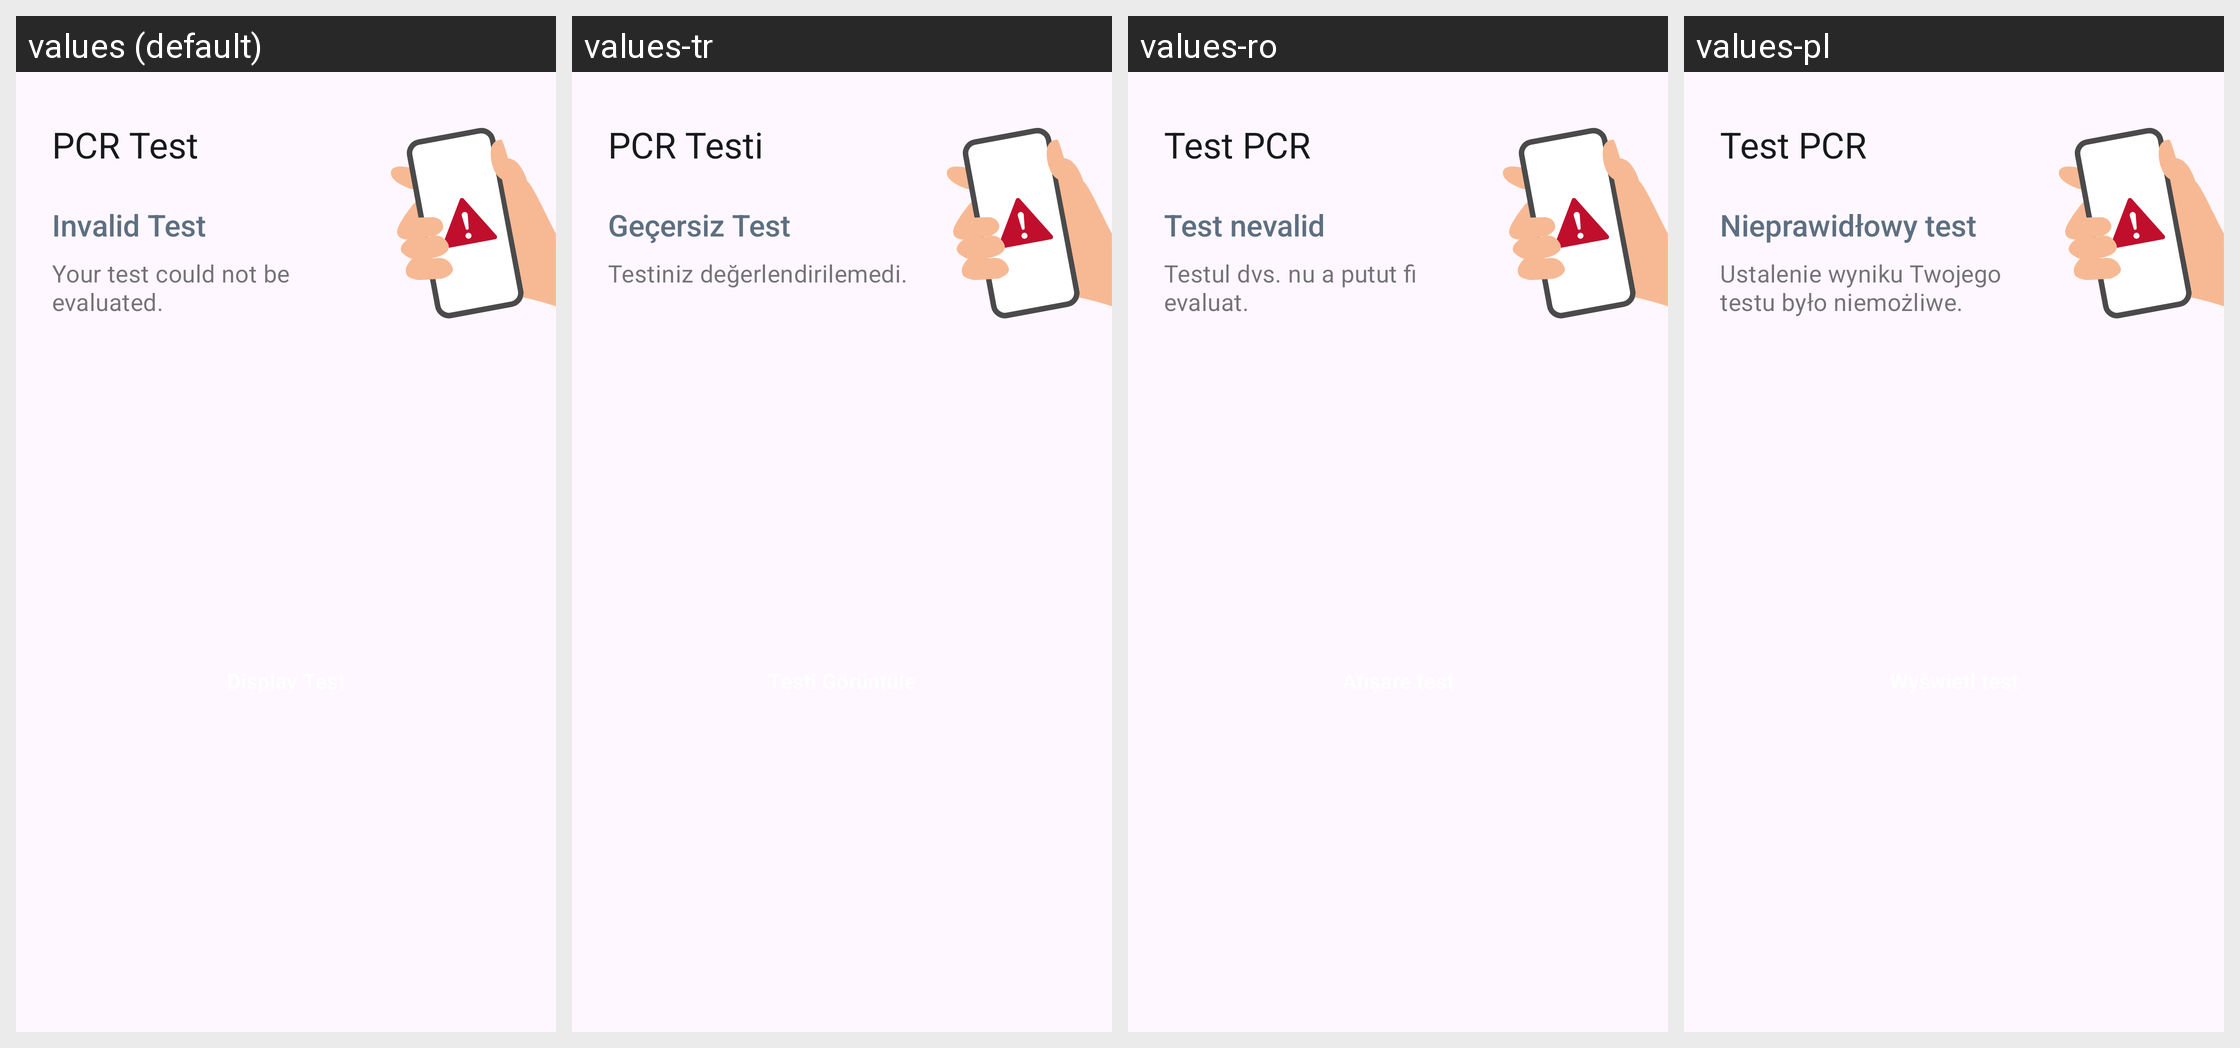

The Android screen above is rendered under several locales of the same app. Produce the string resources it draws, with the default and per-locale values.
Android screen res/layout/home_submission_pcr_status_card_error.xml rendered under 4 locales, left to right: values (default), values-tr, values-ro, values-pl. Device: Nexus 5 (rendered at 1080×1920; each locale shown at half size, 540×960, under a caption strip naming it); theme AppTheme.
Other locales in the repository, not shown: values-ar, values-bg, values-de, values-en, values-pt, values-ru, values-uk.
Strings drawn on this screen, with the default value and each locale's value (text and hints the layout hard-codes, and strings that could not be matched under every locale, appear in the picture but are not listed):

ag_homescreen_card_pcr_title
  values: PCR Test
  values-tr: PCR Testi
  values-ro: Test PCR
  values-pl: Test PCR

ag_homescreen_card_status_error
  values: Invalid Test
  values-tr: Geçersiz Test
  values-ro: Test nevalid
  values-pl: Nieprawidłowy test

ag_homescreen_card_body_error
  values: Your test could not be evaluated.
  values-tr: Testiniz değerlendirilemedi.
  values-ro: Testul dvs. nu a putut fi evaluat.
  values-pl: Ustalenie wyniku Twojego testu było niemożliwe.
